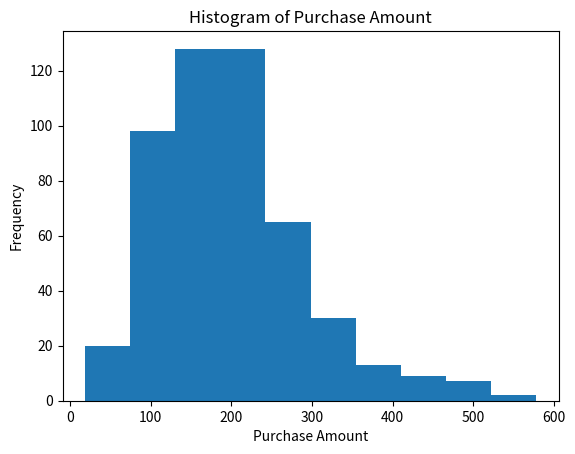
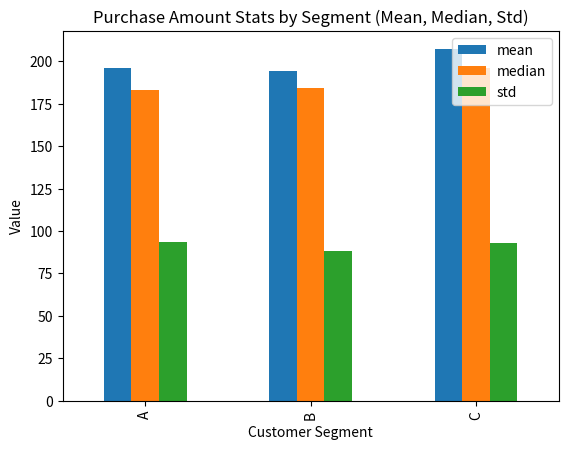

Here is the Python script that generated these plots, in order:
import numpy as np
import pandas as pd
import matplotlib.pyplot as plt
from datetime import datetime, timedelta

# Reproducible synthetic data generation
np.random.seed(42)
n = 500
start_date = datetime(2024,1,1)
dates = [start_date + timedelta(days=int(x)) for x in np.random.randint(0,365,n)]
data = pd.DataFrame({
    "TransactionID": range(1, n+1),
    "CustomerSegment": np.random.choice(['A','B','C'], n),
    "PurchaseAmount": np.round(np.random.gamma(shape=5, scale=40, size=n), 2),
    "TransactionDate": pd.to_datetime(dates)
})

# Inspect
print(data.info())
print(data.head())

# Compute segmented descriptive statistics
stats = data.groupby("CustomerSegment")["PurchaseAmount"].agg(["mean","median","std"]).round(2)
print("Segmented stats (mean, median, std):")
print(stats)

# Save outputs to working directory
data.to_csv("data.csv", index=False)
stats.to_csv("stats_output.txt", sep="\t")
with open("results.txt","w") as f:
    f.write("Segment\tMean\tMedian\tStd\n")
    for seg, row in stats.iterrows():
        f.write(f"{seg}\t{row['mean']}\t{row['median']}\t{row['std']}\n")

# Visualizations
plt.hist(data["PurchaseAmount"])
plt.title("Histogram of Purchase Amount")
plt.xlabel("Purchase Amount")
plt.ylabel("Frequency")
plt.savefig("histogram.png")
plt.clf()

stats.plot(kind="bar")
plt.title("Purchase Amount Stats by Segment (Mean, Median, Std)")
plt.xlabel("Customer Segment")
plt.ylabel("Value")
plt.savefig("bar_chart.png")
plt.clf()
